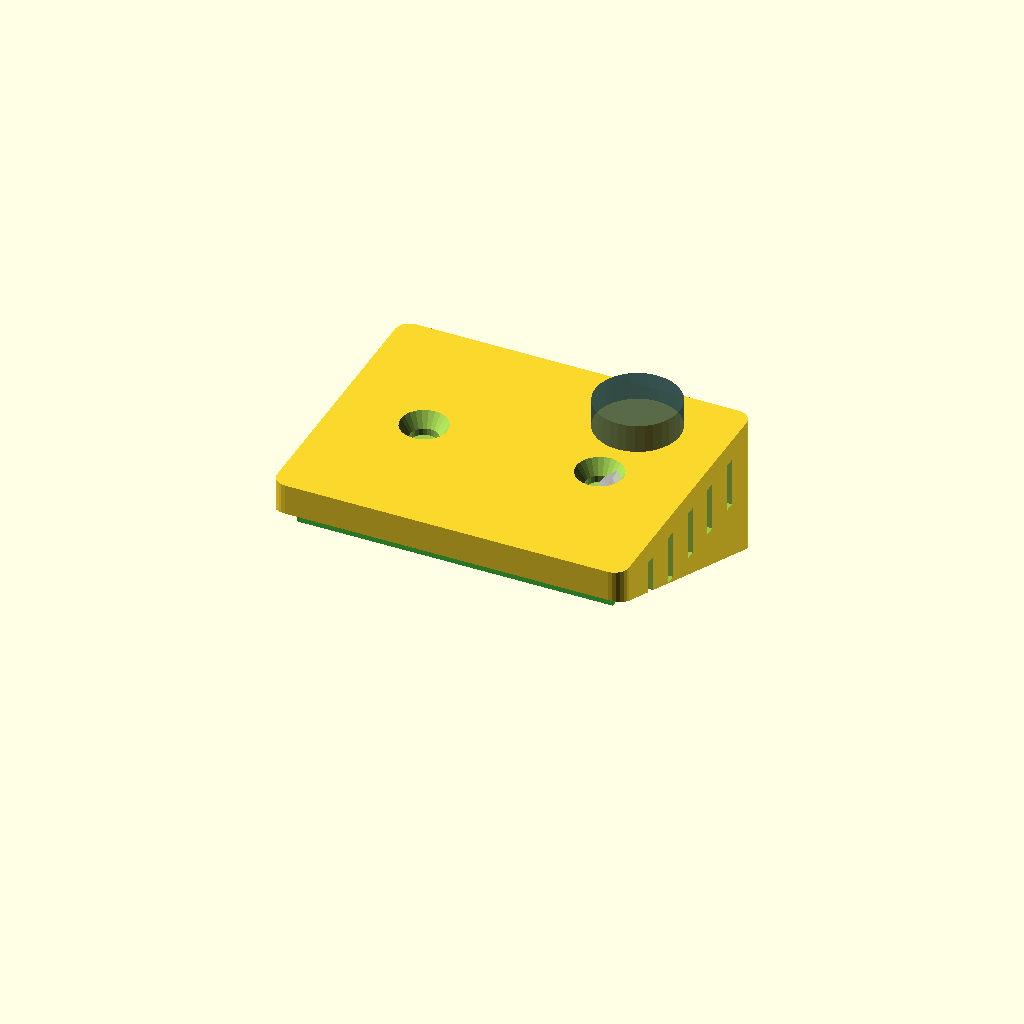
Cell 1: rendered with the file's own defaults.
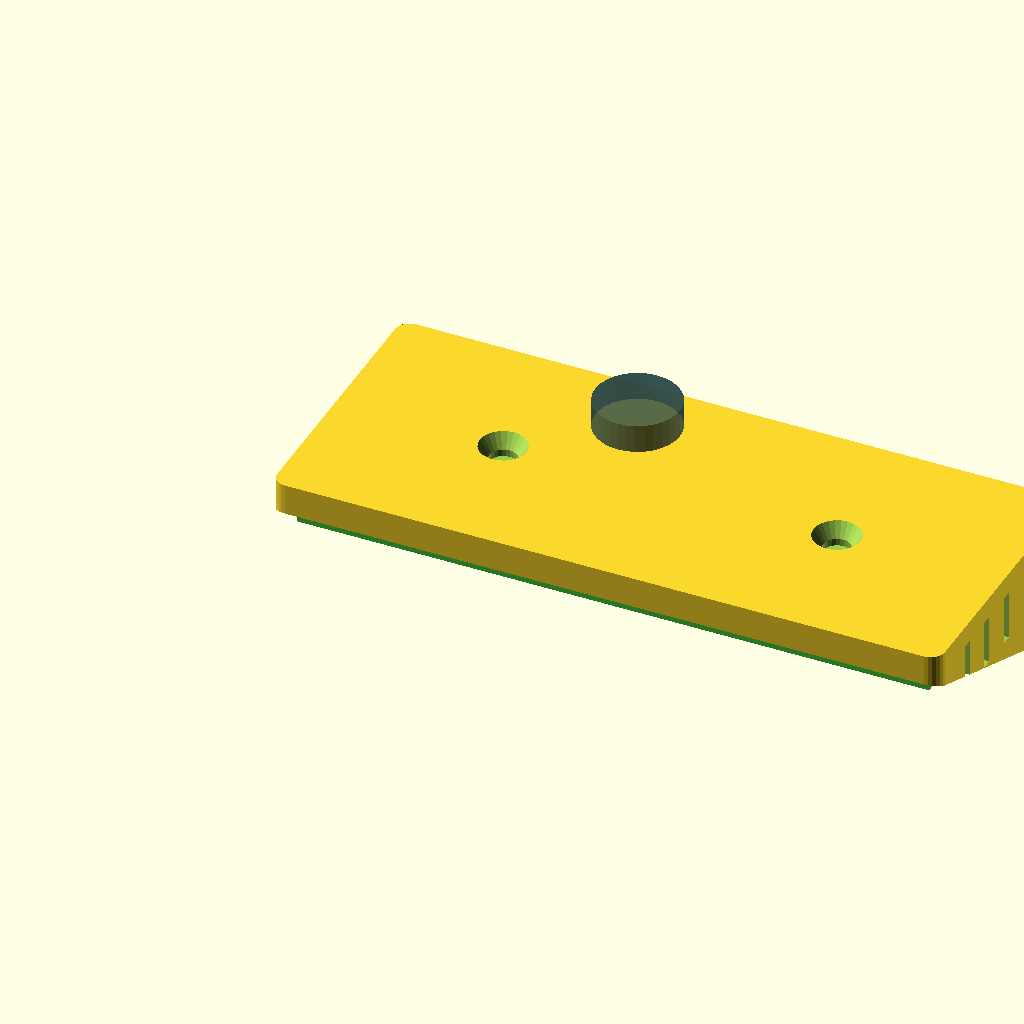
Cell 2: pcb_w = 90 (everything else at default).
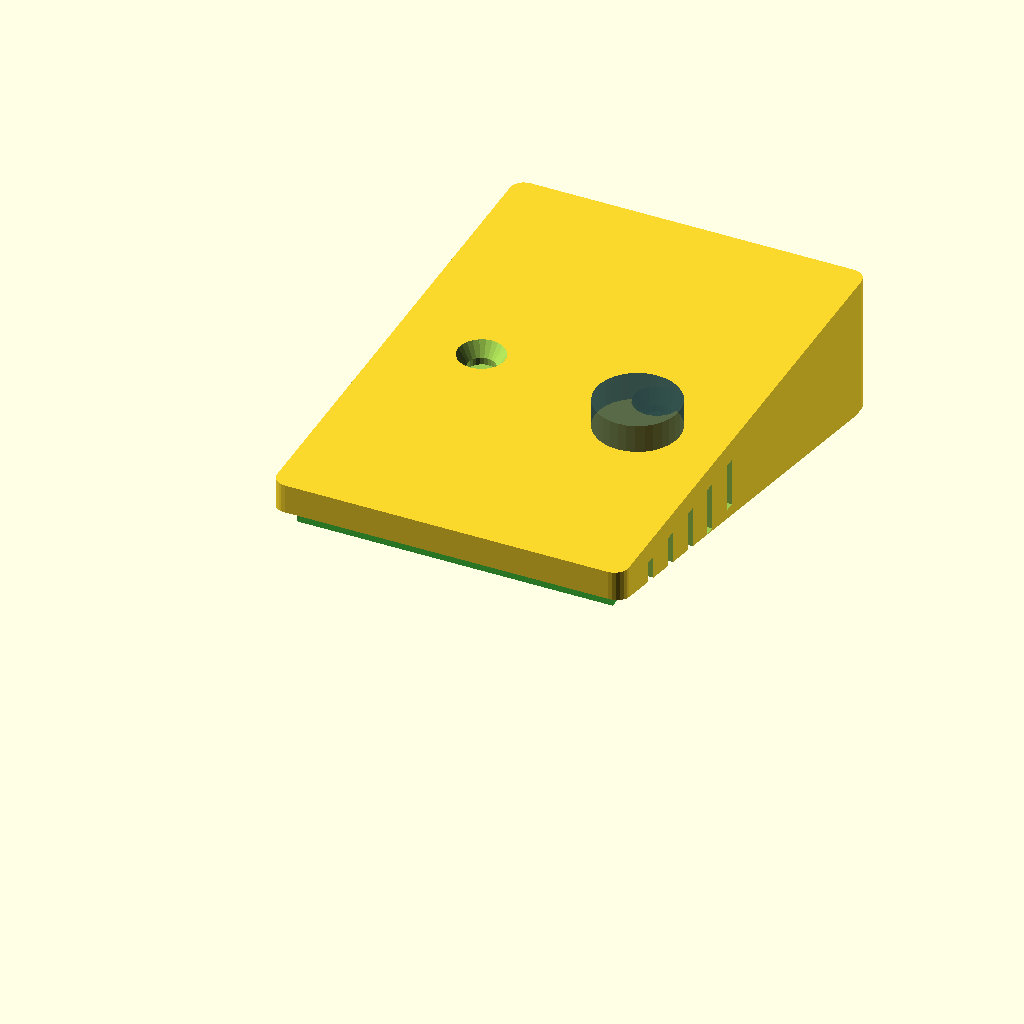
Cell 3 — pcb_d set to 70, the other parameters unchanged.
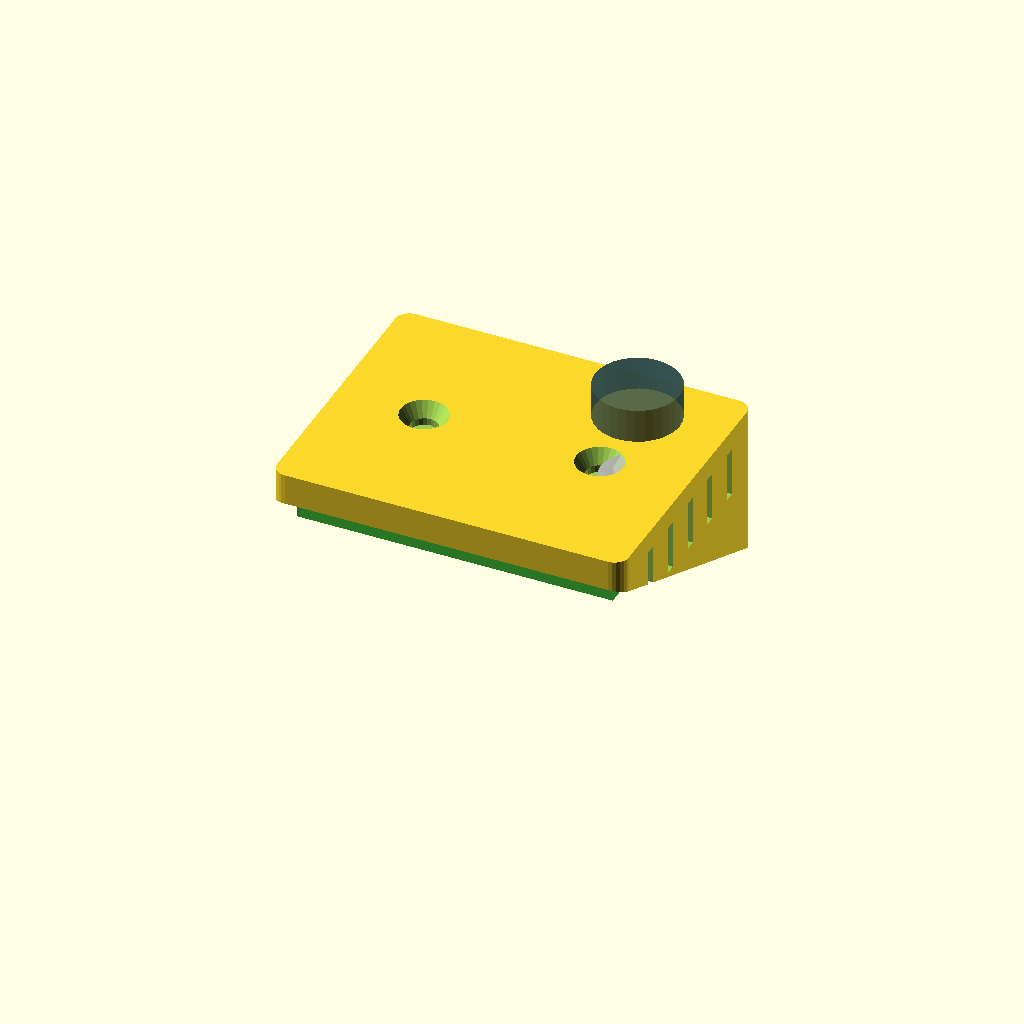
Cell 4 — pcb_h set to 3.2, the other parameters unchanged.
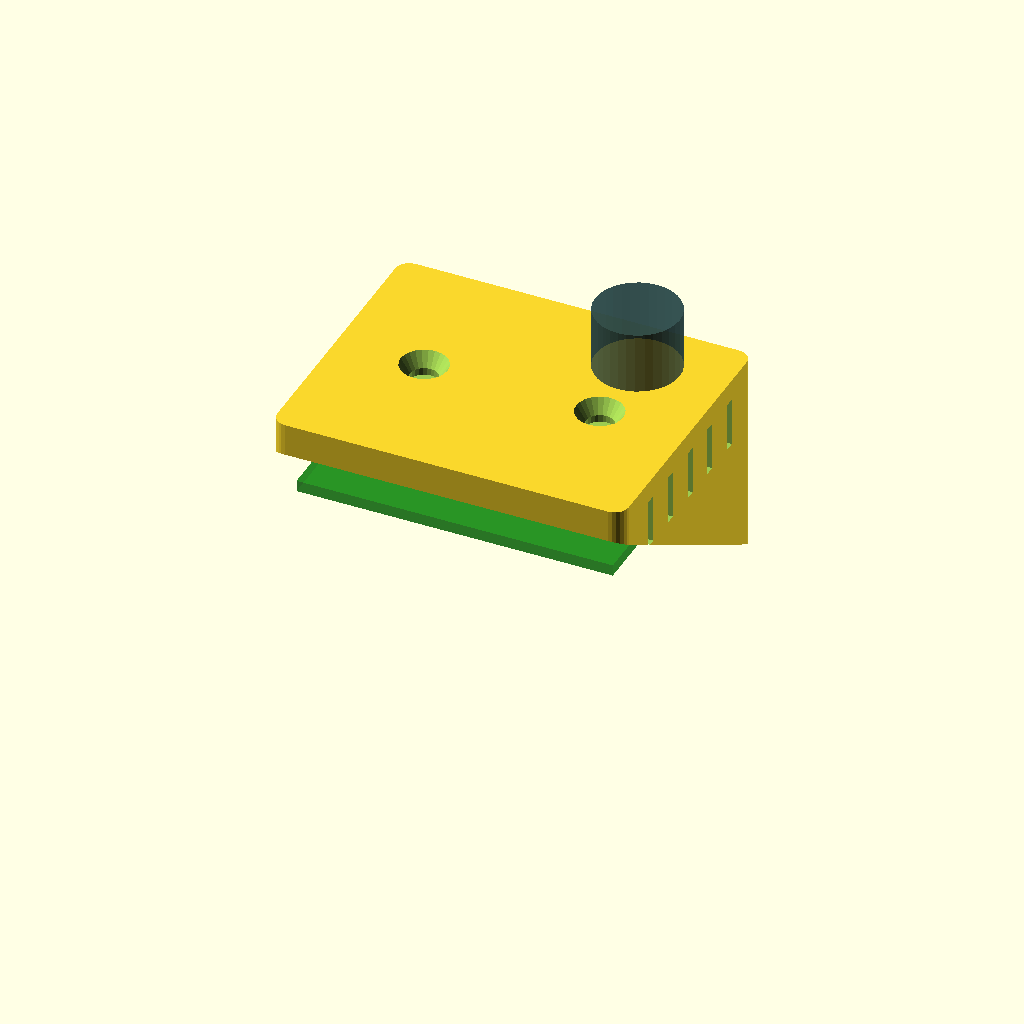
Cell 5: buzzer_h = 19 (everything else at default).
All cells are drawn from one camera (rotation 55°, 0°, 25°, orthographic, colour scheme Cornfield), so only the parameter changes between them.
Source of the model, enclosure/stoveiq_enclosure_v1_production.scad:
// StoveIQ Enclosure — Parametric Wedge Design v2
// Under-cabinet mount: flat top against cabinet, angled bottom faces stove
// Camera looks DOWN through angled bottom face
// Nick DeMarco — 2026-03-30
//
//  CABINET SURFACE (flat)
//  ┌─────────────────────┐ ← flat top, mounts to cabinet
//  │                     │
//  │   PCB sits here     │  back_h (tall, toward wall)
//  │                     │
//  └─────────\           │  front_h (short, toward room)
//     IR window \────────┘
//        looks    \
//         down      \ ← 35° angle toward stove
//          at         \
//          stove        ▼

/* [Board Dimensions] */
pcb_w = 45;          // PCB width (X) mm
pcb_d = 35;          // PCB depth (Y) mm
pcb_h = 1.6;         // PCB thickness mm

/* [Component Heights] */
buzzer_h = 9.5;      // Tallest component (buzzer)
sensor_h = 4.5;      // MLX90640 TO-39 height
sensor_dia = 9.2;    // TO-39 can diameter
usbc_w = 9;          // USB-C width
usbc_h = 3.5;        // USB-C height

/* [Sensor Position — from PCB origin (bottom-left)] */
sensor_pcb_x = 40;   // MLX90640 X on PCB
sensor_pcb_y = 17;   // MLX90640 Y on PCB

/* [Enclosure] */
wall = 2.0;          // Shell thickness
gap = 0.5;           // PCB clearance all around
standoff_h = 3;      // PCB standoff height above floor
sensor_angle = 35;   // Camera tilt from vertical (degrees)
corner_r = 2;        // Fillet radius
ir_aperture = 10;    // IR window diameter (> sensor for FOV margin)

/* [Derived — don't edit] */
// Internal cavity
cav_w = pcb_w + gap * 2;
cav_d = pcb_d + gap * 2;
comp_h = buzzer_h + pcb_h + standoff_h + 2; // total internal height needed

// Outer box
out_w = cav_w + wall * 2;  // ~50mm
out_d = cav_d + wall * 2;  // ~40mm

// Wedge: back wall is full height, front is shorter
// The bottom face tilts at sensor_angle
back_h = comp_h + wall * 2;         // full height at back (wall side)
front_h = back_h - out_d * tan(sensor_angle);
safe_front_h = max(front_h, wall + 2);

echo(str("=== StoveIQ Enclosure ==="));
echo(str("Outer: ", out_w, " x ", out_d, "mm"));
echo(str("Back height: ", back_h, "mm"));
echo(str("Front height: ", safe_front_h, "mm"));
echo(str("Sensor angle: ", sensor_angle, "°"));

// ============================================================
// HELPERS
// ============================================================
module rcube(w, d, h, r) {
    // Rounded-corner box
    hull() for (x=[r, w-r], y=[r, d-r])
        translate([x, y, 0]) cylinder(h=h, r=r, $fn=24);
}

// ============================================================
// MAIN ENCLOSURE — open bottom, wedge profile
// The TOP is flat (cabinet mount surface)
// The BOTTOM is angled (camera face, faces stove)
// ============================================================
module enclosure() {
    difference() {
        // Outer wedge solid
        hull() {
            // Back edge (y=out_d) — full height
            translate([0, out_d - 0.01, 0])
                rcube(out_w, 0.01, back_h, corner_r);
            // Front edge (y=0) — shorter
            translate([0, 0, 0])
                rcube(out_w, 0.01, safe_front_h, corner_r);
        }

        // Hollow cavity — offset by wall on all sides
        // Same wedge profile but smaller
        hull() {
            translate([wall, out_d - 0.01, wall])
                cube([cav_w, 0.01, back_h - wall * 2]);
            translate([wall, wall, wall])
                cube([cav_w, 0.01, safe_front_h - wall * 2]);
        }

        // --- CUTOUTS ---

        // IR CAMERA WINDOW — hole through the angled bottom face
        // The bottom face slopes from z=0 at back to z=0 at front
        // but the bottom is actually the angled surface
        // Since the top is flat at z=back_h (back) and z=safe_front_h (front),
        // and the bottom is at z=0, the angled face IS the top.
        // Wait — let me reconsider: for under-cabinet mount,
        // the flat surface (TOP at z=back_h) goes against the cabinet.
        // The BOTTOM face at z=0 is what faces the stove.
        // But z=0 is flat... The wedge slopes the TOP face.
        //
        // CORRECTION: The wedge should slope the BOTTOM, not the top.
        // Flat top = cabinet mount. Angled bottom = camera face.
        // I need to flip the geometry.
    }
}

// ============================================================
// BETTER APPROACH: flat top, angled bottom
// ============================================================
module enclosure_v2() {
    // The top face is flat at z = back_h (constant)
    // The bottom face angles from z=0 at back to z=(back_h - safe_front_h) at front
    // This means the front is THINNER and the bottom slopes up toward the front

    total_h = back_h; // constant top height

    difference() {
        // Outer solid — simple box, then cut the angled bottom
        rcube(out_w, out_d, total_h, corner_r);

        // Cut angled bottom face — a wedge-shaped removal from below
        // Remove everything below the angled plane
        // The plane goes from z=0 at y=out_d (back) to z=(total_h - safe_front_h) at y=0 (front)
        bottom_rise = total_h - safe_front_h; // how much the bottom rises at front

        if (bottom_rise > 0) {
            hull() {
                // Front: cut up to bottom_rise
                translate([-1, -1, -1])
                    cube([out_w + 2, 0.01, bottom_rise + 1]);
                // Back: cut nothing (z=0, zero-height wedge)
                translate([-1, out_d + 0.99, -1])
                    cube([out_w + 2, 0.01, 0.01]);
            }
        }

        // Hollow out cavity — same angled floor, inset by wall
        inner_bottom_rise = bottom_rise + wall; // inner floor is wall above outer
        translate([wall, wall, 0])
            hull() {
                // Front inner floor
                translate([0, -0.01, inner_bottom_rise])
                    cube([cav_w, 0.01, total_h - wall - inner_bottom_rise]);
                // Back inner floor
                translate([0, cav_d + 0.01, wall])
                    cube([cav_w, 0.01, total_h - wall * 2]);
            }

        // --- IR CAMERA WINDOW ---
        // Hole through the angled bottom face
        // The sensor sits at (sensor_pcb_x, sensor_pcb_y) on the PCB
        // PCB origin in enclosure coords: (wall+gap, wall+gap, floor + standoff_h)
        sx = wall + gap + sensor_pcb_x;
        sy = wall + gap + sensor_pcb_y;

        // The angled bottom surface height at this Y position:
        frac = 1 - (sy / out_d); // 0 at back, 1 at front
        z_floor = frac * bottom_rise;

        // Cut perpendicular to the angled surface
        // Surface normal angle from vertical:
        floor_angle = atan2(bottom_rise, out_d);

        translate([sx, sy, z_floor - 1])
            rotate([floor_angle, 0, 0])
                cylinder(h=wall + 3, d=ir_aperture, $fn=48);

        // --- USB-C PORT ---
        // Left side (x=0), centered on PCB depth
        usb_y = wall + gap + pcb_d/2;
        frac_usb = 1 - (usb_y / out_d);
        z_floor_usb = frac_usb * bottom_rise;
        usb_z = z_floor_usb + wall + standoff_h + pcb_h;

        translate([-1, usb_y - usbc_w/2, usb_z])
            cube([wall + 2, usbc_w, usbc_h]);

        // --- LED WINDOW ---
        // WS2812B at PCB (20, 31) — front face
        led_x = wall + gap + 20;
        translate([led_x - 2.5, -1, total_h - safe_front_h + wall + standoff_h + pcb_h])
            cube([5, wall + 2, 4]);

        // --- BUTTON ACCESS ---
        // SW1 at PCB (5, 31), SW2 at PCB (12, 31) — front face
        for (bx = [5, 12]) {
            translate([wall + gap + bx - 3, -1,
                       total_h - safe_front_h + wall + standoff_h + pcb_h])
                cube([6, wall + 2, 4]);
        }

        // --- VENT SLOTS (sides) ---
        for (i = [0:4]) {
            vy = 8 + i * 6;
            // Right side
            translate([out_w - wall - 1, vy, total_h - 10])
                cube([wall + 2, 1.5, 7]);
            // Left side
            translate([-1, vy, total_h - 10])
                cube([wall + 2, 1.5, 7]);
        }

        // --- MOUNTING HOLES (top face, countersunk for cabinet screws) ---
        for (mx = [out_w * 0.25, out_w * 0.75]) {
            translate([mx, out_d/2, total_h - wall - 1]) {
                cylinder(h=wall + 2, d=4, $fn=24);   // Through hole
                translate([0, 0, 1])
                    cylinder(h=wall + 1, d1=4, d2=8, $fn=24); // Countersink
            }
        }
    }

    // --- PCB STANDOFFS ---
    for (x = [wall + gap + 3, wall + gap + pcb_w - 3],
         y = [wall + gap + 3, wall + gap + pcb_d - 3]) {
        frac_s = 1 - (y / out_d);
        z_floor_s = frac_s * (total_h - safe_front_h);
        translate([x, y, z_floor_s + wall]) {
            difference() {
                cylinder(h=standoff_h, d=5, $fn=24);
                cylinder(h=standoff_h + 1, d=2.2, $fn=24);
            }
        }
    }
}

// ============================================================
// PCB + COMPONENTS MOCKUP (transparent overlay)
// ============================================================
module pcb_ghost() {
    bottom_rise = back_h - safe_front_h;

    // PCB position
    pcb_x = wall + gap;
    pcb_y = wall + gap;
    frac_pcb_back = 1 - ((pcb_y + pcb_d) / out_d);
    frac_pcb_front = 1 - (pcb_y / out_d);
    // PCB sits on standoffs, back edge:
    z_back = frac_pcb_back * bottom_rise + wall + standoff_h;
    z_front = frac_pcb_front * bottom_rise + wall + standoff_h;
    z_pcb = (z_back + z_front) / 2; // approximate average

    // Green PCB
    color("green", 0.6)
        translate([pcb_x, pcb_y, z_pcb])
            cube([pcb_w, pcb_d, pcb_h]);

    // MLX90640 (silver TO-39 can)
    color("silver", 0.8)
        translate([pcb_x + sensor_pcb_x, pcb_y + sensor_pcb_y, z_pcb + pcb_h])
            cylinder(h=sensor_h, d=sensor_dia, $fn=32);

    // Buzzer (black cylinder)
    color("DarkSlateGray", 0.8)
        translate([pcb_x + 35, pcb_y + 29, z_pcb + pcb_h])
            cylinder(h=buzzer_h, d=12, $fn=32);

    // USB-C (silver rectangle)
    color("silver", 0.8)
        translate([pcb_x - 1, pcb_y + pcb_d/2 - usbc_w/2, z_pcb + pcb_h])
            cube([3, usbc_w, usbc_h]);

    // AMS1117 LDO
    color("DimGray", 0.8)
        translate([pcb_x + 16, pcb_y + 14, z_pcb + pcb_h])
            cube([6.5, 3.5, 1.8]);

    // Buttons
    for (bx = [5, 12])
        color("yellow", 0.8)
            translate([pcb_x + bx - 3, pcb_y + 28, z_pcb + pcb_h])
                cube([6, 6, 3.5]);
}

// ============================================================
// RENDER
// ============================================================

// Main enclosure
enclosure_v2();

// Ghost PCB overlay (transparent)
%pcb_ghost();
Parameter table extracted from the source (name, type, default, range or options):
pcb_w: number, default 45
pcb_d: number, default 35
pcb_h: number, default 1.6
buzzer_h: number, default 9.5
sensor_h: number, default 4.5
sensor_dia: number, default 9.2
usbc_w: number, default 9
usbc_h: number, default 3.5
sensor_pcb_x: number, default 40
sensor_pcb_y: number, default 17
wall: number, default 2
gap: number, default 0.5
standoff_h: number, default 3
sensor_angle: number, default 35
corner_r: number, default 2
ir_aperture: number, default 10
